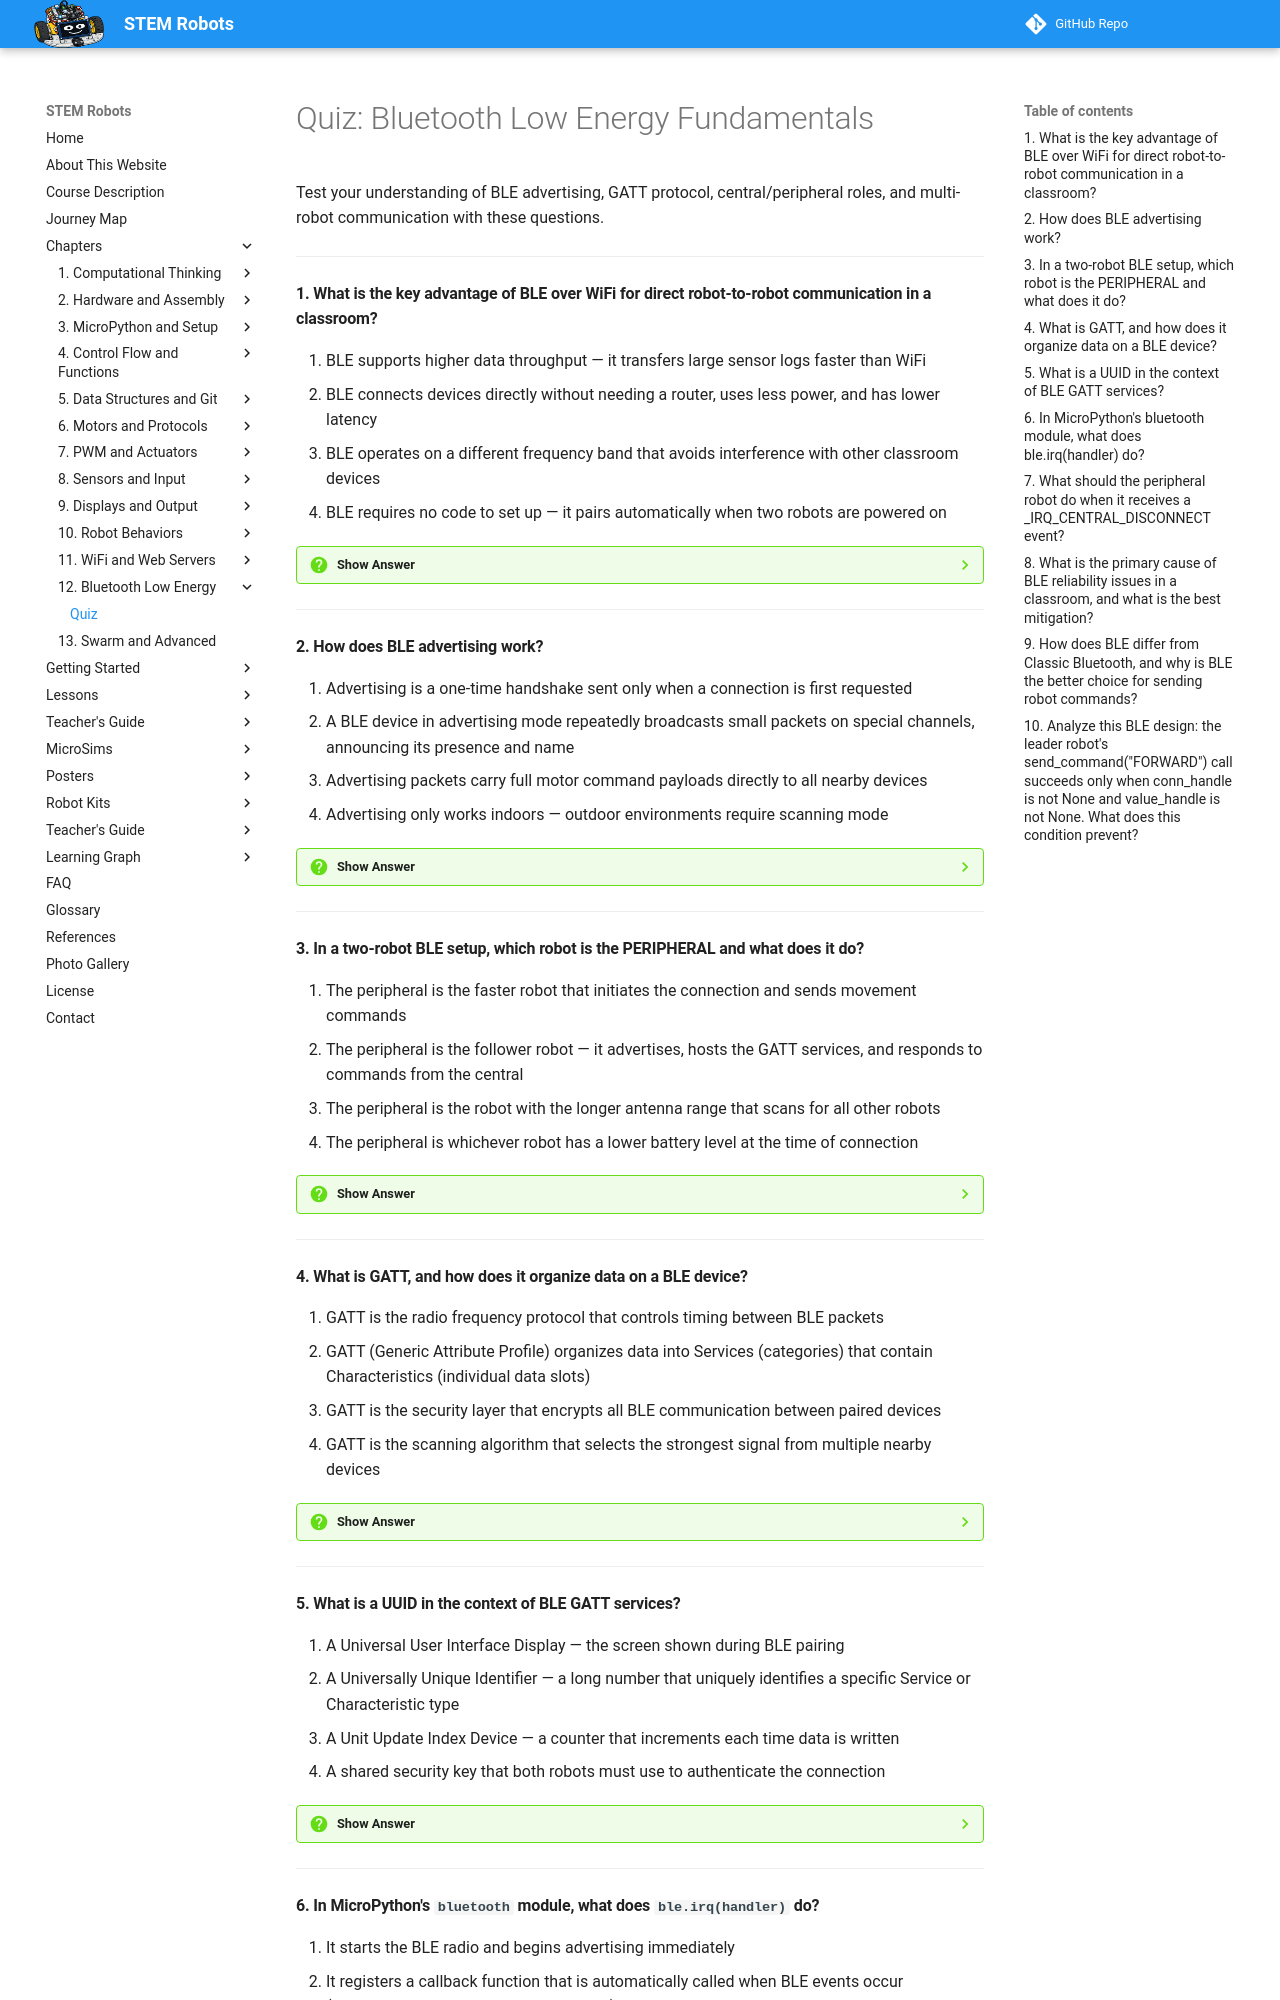

repository: dmccreary/stem-robots · page: chapters/12-bluetooth-low-energy/quiz/index.html · generator: mkdocs

# Quiz: Bluetooth Low Energy Fundamentals

Test your understanding of BLE advertising, GATT protocol, central/peripheral roles, and multi-robot communication with these questions.

---

#### 1. What is the key advantage of BLE over WiFi for direct robot-to-robot communication in a classroom?

<div class="upper-alpha" markdown>
1. BLE supports higher data throughput — it transfers large sensor logs faster than WiFi
2. BLE connects devices directly without needing a router, uses less power, and has lower latency
3. BLE operates on a different frequency band that avoids interference with other classroom devices
4. BLE requires no code to set up — it pairs automatically when two robots are powered on
</div>

??? question "Show Answer"
    The correct answer is **B**. BLE connects two robots directly as a peer-to-peer link — no router is required. This is critical in environments where the school WiFi is restricted or unavailable for student devices. BLE also consumes far less power (~0.3 mA idle vs. ~80 mA for WiFi transmitting) and has lower latency (1–10 ms vs. 10–50 ms). BLE is slower than WiFi in data rate, which is fine for short command strings.

    **Concept Tested:** BLE vs WiFi Comparison

---

#### 2. How does BLE advertising work?

<div class="upper-alpha" markdown>
1. Advertising is a one-time handshake sent only when a connection is first requested
2. A BLE device in advertising mode repeatedly broadcasts small packets on special channels, announcing its presence and name
3. Advertising packets carry full motor command payloads directly to all nearby devices
4. Advertising only works indoors — outdoor environments require scanning mode
</div>

??? question "Show Answer"
    The correct answer is **B**. BLE advertising is a continuous broadcast: the device sends small packets (typically every 100–1000 ms) on three dedicated radio channels. These packets contain the device name and optionally a Service UUID. Any BLE scanner nearby can receive them without any pairing or prior agreement. Advertising is one-directional — the advertiser does not know who is listening. Actual data exchange requires a connection.

    **Concept Tested:** BLE Advertising

---

#### 3. In a two-robot BLE setup, which robot is the PERIPHERAL and what does it do?

<div class="upper-alpha" markdown>
1. The peripheral is the faster robot that initiates the connection and sends movement commands
2. The peripheral is the follower robot — it advertises, hosts the GATT services, and responds to commands from the central
3. The peripheral is the robot with the longer antenna range that scans for all other robots
4. The peripheral is whichever robot has a lower battery level at the time of connection
</div>

??? question "Show Answer"
    The correct answer is **B**. In BLE, the peripheral advertises its presence and hosts the GATT server containing Services and Characteristics. In the course's two-robot setup, the follower robot is the peripheral — it broadcasts "RobotFollower," accepts the leader's connection, and waits for commands written to its Command Characteristic. The central (leader) scans, initiates the connection, and writes commands.

    **Concept Tested:** BLE Peripheral Role

---

#### 4. What is GATT, and how does it organize data on a BLE device?

<div class="upper-alpha" markdown>
1. GATT is the radio frequency protocol that controls timing between BLE packets
2. GATT (Generic Attribute Profile) organizes data into Services (categories) that contain Characteristics (individual data slots)
3. GATT is the security layer that encrypts all BLE communication between paired devices
4. GATT is the scanning algorithm that selects the strongest signal from multiple nearby devices
</div>

??? question "Show Answer"
    The correct answer is **B**. GATT (Generic Attribute Profile) is the data model for BLE communication after two devices connect. It is a hierarchy: a GATT Service groups related data (like a "Robot Control Service"), and each Service contains one or more Characteristics (individual data values, like a "Command Characteristic"). The central reads from or writes to Characteristics to exchange data with the peripheral.

    **Concept Tested:** GATT Protocol / GATT Service Definition

---

#### 5. What is a UUID in the context of BLE GATT services?

<div class="upper-alpha" markdown>
1. A Universal User Interface Display — the screen shown during BLE pairing
2. A Universally Unique Identifier — a long number that uniquely identifies a specific Service or Characteristic type
3. A Unit Update Index Device — a counter that increments each time data is written
4. A shared security key that both robots must use to authenticate the connection
</div>

??? question "Show Answer"
    The correct answer is **B**. A UUID (Universally Unique Identifier) is a 128-bit number expressed as a hex string like `"12345678-1234-5678-1234-56789abcdef0"`. UUIDs ensure that custom Services and Characteristics are globally unique — your "Robot Command Service" UUID will not conflict with any standard Bluetooth service or any other custom service. Both the central and peripheral must use the same UUID to refer to the same Characteristic.

    **Concept Tested:** GATT Service Definition / GATT Characteristic

---
